4-way image classification set "data3" from GitHub (TylerLababidi/ASaAI); label vocabulary: mild demented, moderate demented, non demented, very mild demented.

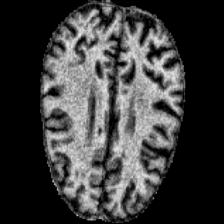
Label: mild demented

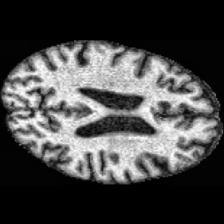
Label: very mild demented

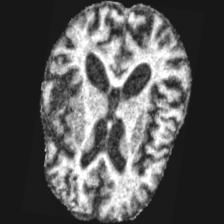
Label: moderate demented

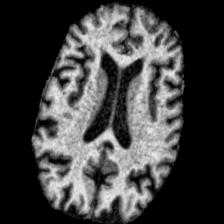
Label: mild demented

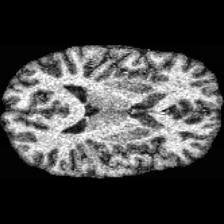
Label: non demented

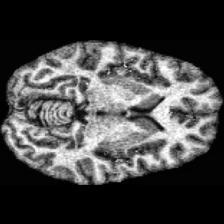
Label: non demented
